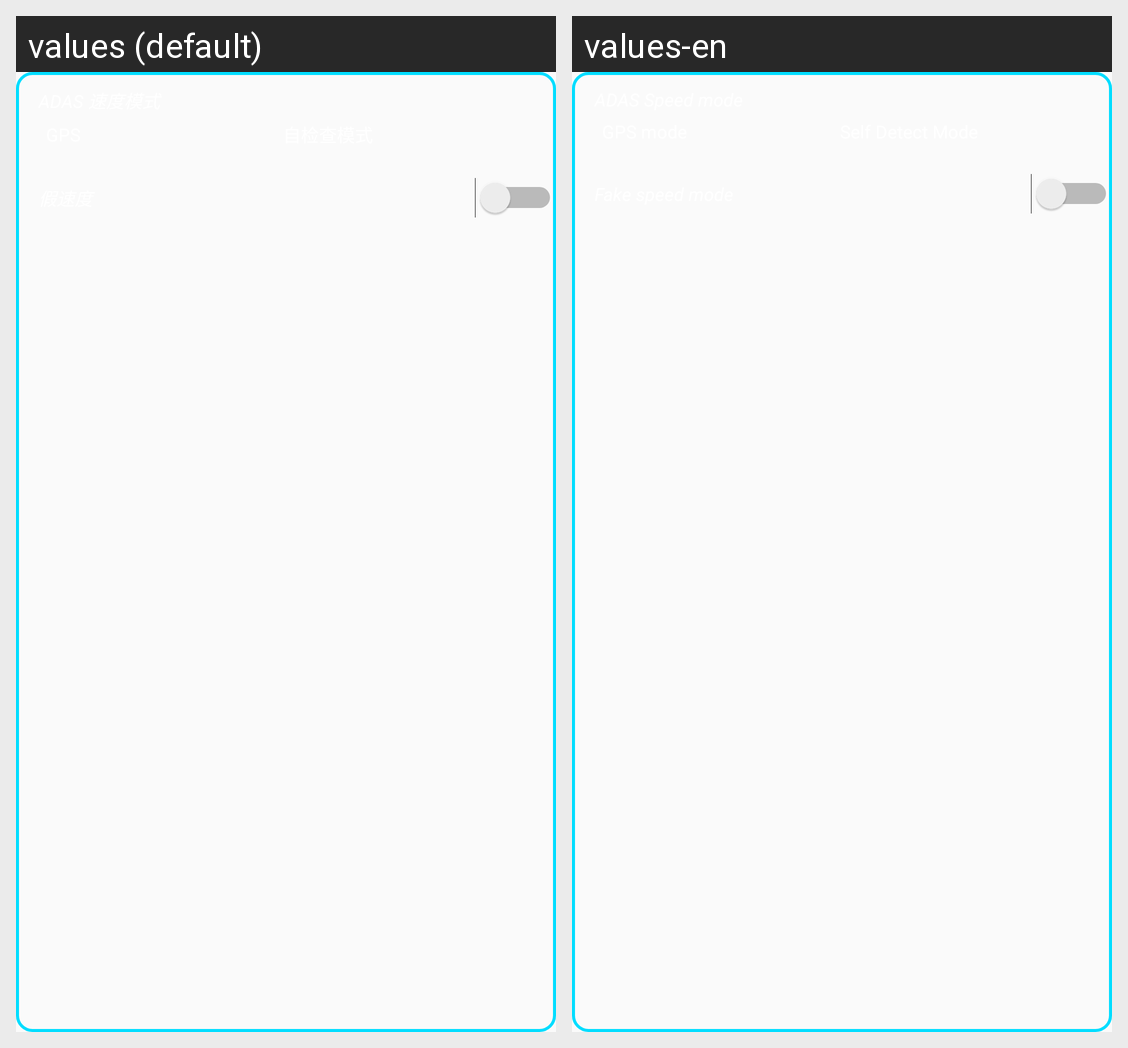

Strings drawn on this Android screen and how each of the app's shown locales translates them:
Android screen res/layout/view_selector_adas_speed_layout.xml rendered under 2 locales, left to right: values (default), values-en. Device: Nexus 5 (rendered at 1080×1920; each locale shown at half size, 540×960, under a caption strip naming it); theme AppTheme.
Strings drawn on this screen, with the default value and each locale's value (text and hints the layout hard-codes, and strings that could not be matched under every locale, appear in the picture but are not listed):

adas_speed_mode
  values: ADAS 速度模式
  values-en: ADAS Speed mode

slide_action_self_detect
  values: 自检查模式
  values-en: Self Detect Mode
